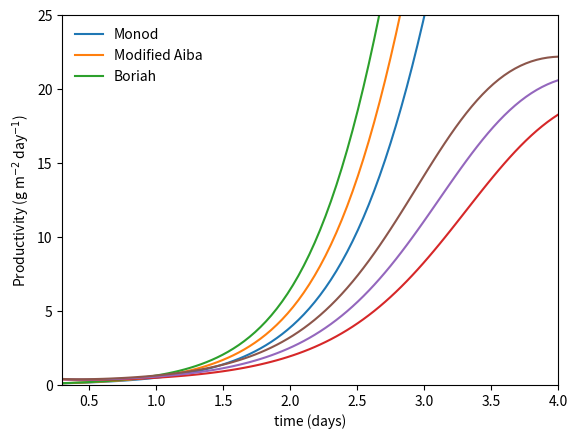

Python code for this plot:
#author: Riley Doyle
#date: 8/10/20
#file: algae_productivity
#status: WORKING

import numpy as np
import matplotlib.pyplot as plt
from scipy.integrate import odeint

#monod model 
d = 0.15 #m
kd = 0.3 #1/day
K = 100 #g/m2
umax = 3.2424 #1/day
Ki = 13.9136 #W/m2
I = 40 #W/m2
def kinetics(s,t):
    X = s[0]
    dXdt = (((umax*I)/(I + Ki))-kd)*(1-(X/K))*X
    return [dXdt]

X0 = 0.06 #g/m2
s0 = [X0]
t = np.linspace(0,4,100)
n = np.arange(0, 100, 1) 
s1 = odeint(kinetics, s0, t)
X = s1[:,0]

#modified aiba model
K1 = (200.1/24)
K2 = (0.1110/24)
u2 = (I)/(K1 + K2*(I**2))
def kinetics(s,t):
    X = s[0]
    dXdt = (u2-kd)*(1-(X/K))*X
    return [dXdt]

s0 = [X0] 
s2 = odeint(kinetics, s0, t)
X = s2[:,0]

#boriah model
umax = 3.2424
Kt = 0.007
Topt = 20 #celcius
Is = 80
divI = I/Is
T = 20 #celcius
h = np.exp(-Kt*(T-Topt)**2)
f = divI*np.exp(1-divI)
u = umax*f*h

def product(b,t):
    X = b[0]
    dBdt = (u-kd)*(1-(X/K))*X
    return [dBdt]

b0 = [X0]
b = odeint(product, b0, t)
B = b[:,0]


plt.plot(t, s1[:,0])
plt.plot(t, s2[:,0])
plt.plot(t, b[:,0])
plt.axis([0, 4, 0, 100])
plt.legend(['Monod', 'Modified Aiba', 'Boriah'], frameon=False)
plt.xlabel('time (days)')
plt.ylabel('Biomass Density (g m$^{-2}$)')
plt.show()

#calculate productivity

#Monod
P1 = np.zeros((100,1))
for i in n:
    P1[i] = s1[i]/t[i]

#Aiba
P2 = np.zeros((100,1))
for i in n:
    P2[i] = s2[i]/t[i]

#Boriah
P3 = np.zeros((100,1))
for i in n:
    P3[i] = b[i]/t[i]

plt.plot(t, P1)
plt.plot(t,P2)
plt.plot(t,P3)
plt.xlabel('time (days)')
plt.ylabel('Productivity (g m$^{-2}$ day$^{-1}$)')
plt.axis([0.3, 4, 0, 25])
plt.legend(['Monod', 'Modified Aiba', 'Boriah'], frameon=False)
plt.show()